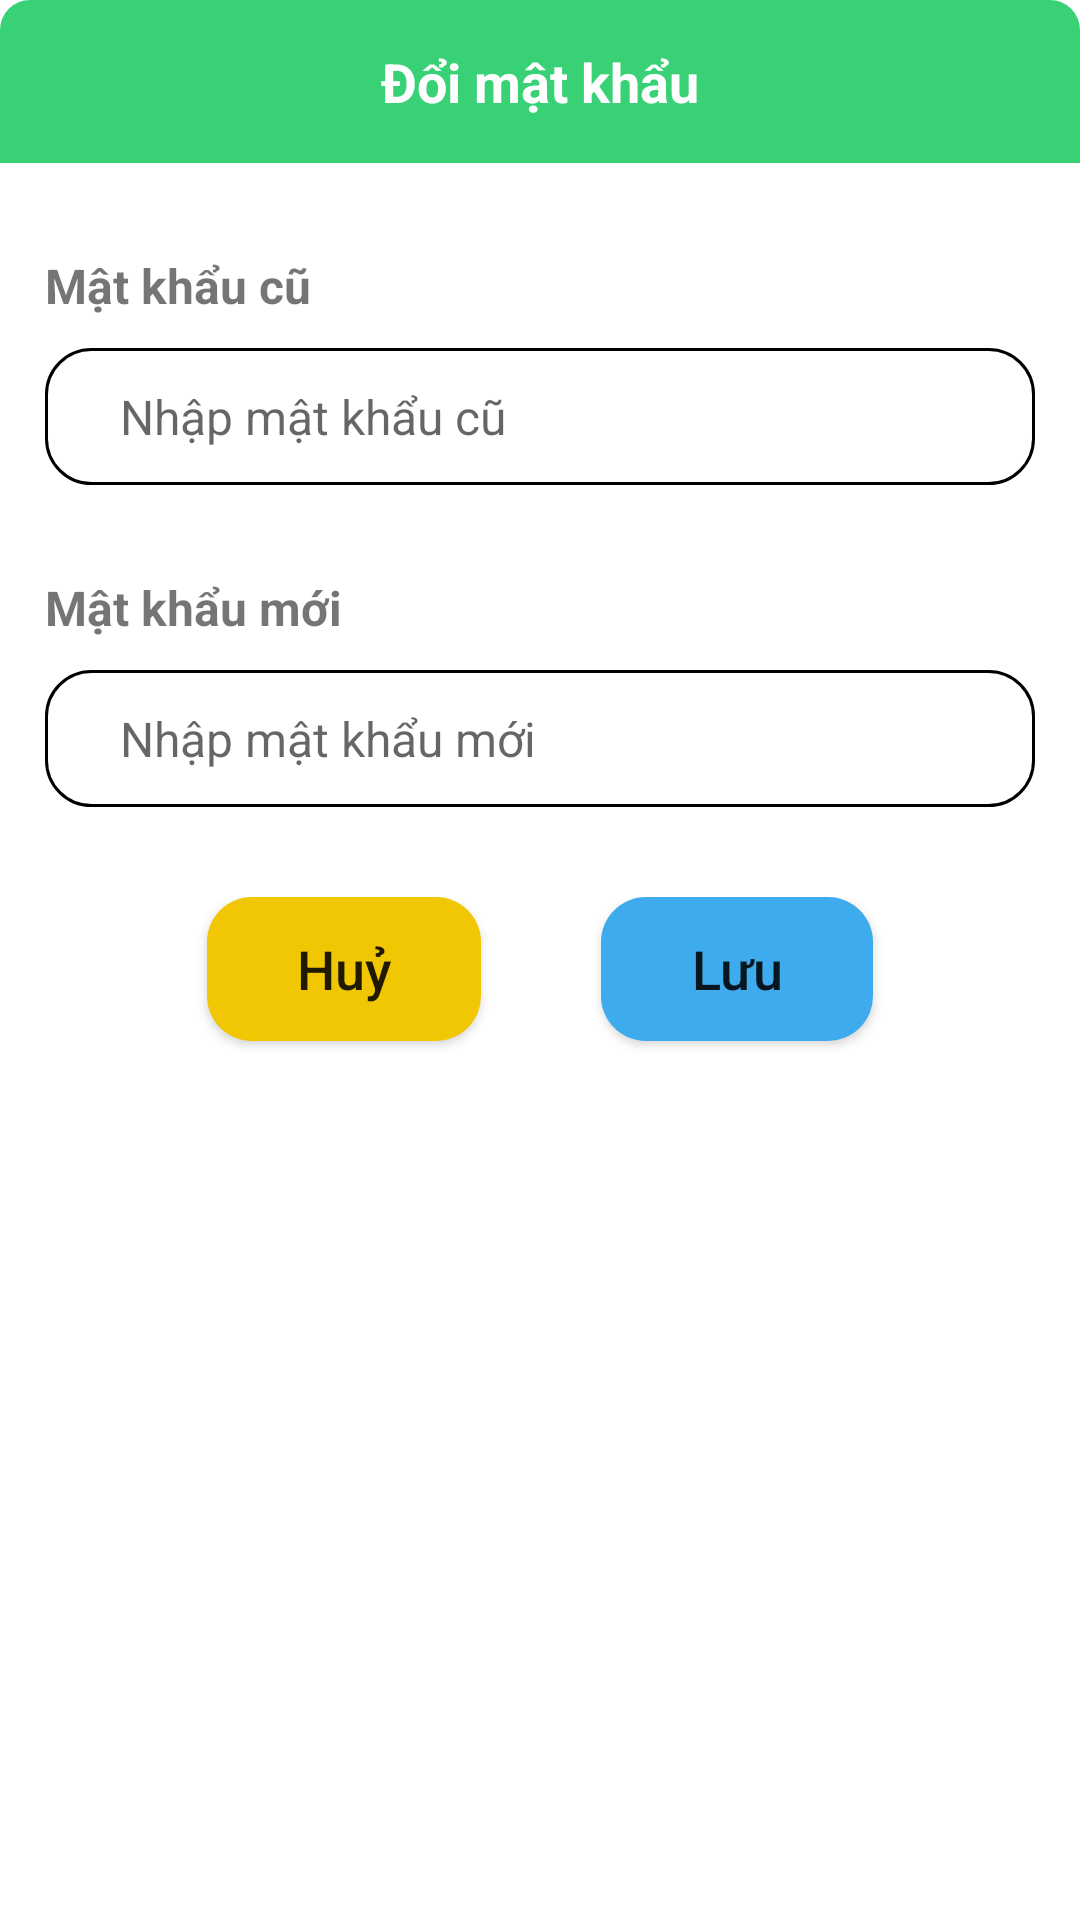

Here is an Android app screen rendered from its layout file. Give the layout XML and the strings, colors and styles it references.
<!-- AndroidManifest.xml: application theme Theme.FoodRocket -->
<!-- res/layout/layout_change_password_popup.xml -->
<?xml version="1.0" encoding="utf-8"?>
<LinearLayout
    android:layout_marginHorizontal="15dp"
    android:id="@+id/customConfirmDialog"
    xmlns:app="http://schemas.android.com/apk/res-auto"
    xmlns:android="http://schemas.android.com/apk/res/android"
    android:layout_width="match_parent"
    android:layout_height="wrap_content"
    android:background="@drawable/confirm_dialog_main_bg"
    android:orientation="vertical">

    <TextView
        android:id="@+id/tvTitle"
        android:layout_width="match_parent"
        android:layout_height="wrap_content"
        android:text="Đổi mật khẩu"
        android:textAlignment="center"
        android:padding="15dp"

        android:textStyle="bold"
        android:textColor="@color/white"
        android:textSize="@dimen/textMedium"
        android:background="@drawable/layout_order_assignment_bg"
        app:backgroundTint="@null"/>

    <TextView
        android:id="@+id/oldPasswordLabel"
        android:layout_marginTop="30dp"
        style="@style/textViewInputLabel"
        android:text="Mật khẩu cũ"/>

    <EditText
        android:id="@+id/edOldPassword"
        android:layout_marginTop="10dp"
        android:inputType="textPassword"
        style="@style/edTextFieldWithBorder"
        android:hint="Nhập mật khẩu cũ" />

    <TextView
        android:id="@+id/newPasswordLabel"
        android:layout_marginTop="30dp"
        style="@style/textViewInputLabel"
        android:text="Mật khẩu mới"/>

    <EditText
        android:id="@+id/edNewPassword"
        android:layout_marginTop="10dp"
        android:inputType="textPassword"
        style="@style/edTextFieldWithBorder"
        android:layout_marginBottom="30dp"
        android:hint="Nhập mật khẩu mới" />

    <LinearLayout
        android:gravity="center_horizontal"
        android:layout_width="match_parent"
        android:layout_height="75dp"
        android:orientation="horizontal">

        <Button
            android:id="@+id/btnCancel"
            android:layout_width="wrap_content"
            android:layout_height="wrap_content"
            android:text="Huỷ"
            android:textSize="@dimen/textMedium"
            android:textAllCaps="false"
            android:layout_marginRight="20dp"
            android:background="@drawable/btn_cancel_bg"
            android:layout_marginBottom="5dp"
            app:backgroundTint="@null"
            android:paddingHorizontal="@dimen/confirm_dialog_btn_horizontal_pd"/>

        <Button
            android:id="@+id/btnOk"
            android:layout_width="wrap_content"
            android:layout_height="wrap_content"
            android:text="Lưu"
            android:textSize="@dimen/textMedium"
            android:textAllCaps="false"
            android:layout_marginLeft="20dp"
            android:background="@drawable/btn_ok_bg"
            android:layout_marginBottom="5dp"
            app:backgroundTint="@null"
            android:paddingHorizontal="@dimen/confirm_dialog_btn_horizontal_pd"/>

    </LinearLayout>

</LinearLayout>
<!-- resources referenced by this layout -->
<resources>
  <color name="white">#FFFFFFFF</color>
  <dimen name="confirm_dialog_btn_horizontal_pd">30dp</dimen>
  <dimen name="textMedium">18sp</dimen>
  <!-- drawable btn_cancel_bg (drawable) -->
  <?xml version="1.0" encoding="utf-8"?>
  <shape xmlns:android="http://schemas.android.com/apk/res/android">
      <solid android:color="#F1C602"/>
      <corners android:radius="@dimen/confirm_dialog_btn_bg"/>
  </shape>
  <!-- drawable btn_ok_bg (drawable) -->
  <?xml version="1.0" encoding="utf-8"?>
  <shape xmlns:android="http://schemas.android.com/apk/res/android">
      <solid android:color="#3DABEC"/>
      <corners android:radius="@dimen/confirm_dialog_btn_bg"/>
  </shape>
  <!-- drawable layout_order_assignment_bg (drawable) -->
  <?xml version="1.0" encoding="utf-8"?>
  <shape xmlns:android="http://schemas.android.com/apk/res/android">
      <solid android:color="#39D175"/>
      <corners android:topLeftRadius="10dp" android:topRightRadius="10dp"/>
  </shape>
  <style name="edTextFieldWithBorder" parent="edTextField">
          <item name="android:background">@drawable/edit_text_with_border_bg</item>
          <item name="android:elevation">0dp</item>
      </style>
  <style name="textViewInputLabel">
          <item name="android:layout_marginTop">15dp</item>
          <item name="android:layout_marginLeft">15dp</item>
          <item name="android:textSize">@dimen/textNormal</item>
          <item name="android:textStyle">bold</item>
          <item name="android:layout_width">wrap_content</item>
          <item name="android:layout_height">wrap_content</item>
      </style>
  <style name="Theme.FoodRocket" parent="Theme.MaterialComponents.DayNight.NoActionBar">
          
          <item name="colorPrimary">@color/purple_500</item>
          <item name="colorPrimaryVariant">@color/purple_700</item>
          <item name="colorOnPrimary">@color/white</item>
          
          <item name="colorSecondary">@color/teal_200</item>
          <item name="colorSecondaryVariant">@color/teal_700</item>
          <item name="colorOnSecondary">@color/black</item>
          
          <item name="android:statusBarColor">#113F23</item>
          
      </style>
  <dimen name="confirm_dialog_btn_bg">15dp</dimen>
  <style name="edTextField">
          <item name="android:textSize">16sp</item>
          <item name="android:maxLines">1</item>
          <item name="android:layout_marginTop">6dp</item>
          <item name="android:layout_marginLeft">15dp</item>
          <item name="android:layout_marginRight">15dp</item>
          <item name="android:layout_width">match_parent</item>
          <item name="android:layout_height">wrap_content</item>
          <item name="android:background">@drawable/edit_text_primary_bg</item>
          <item name="android:elevation">5dp</item>
          <item name="android:paddingTop">12dp</item>
          <item name="android:paddingBottom">12dp</item>
          <item name="android:paddingLeft">25dp</item>
          <item name="android:paddingRight">10dp</item>
          <item name="android:shadowColor">#000</item>
          <item name="backgroundTint">@null</item>
      </style>
  <!-- drawable edit_text_with_border_bg (drawable) -->
  <?xml version="1.0" encoding="utf-8"?>
  <shape xmlns:android="http://schemas.android.com/apk/res/android">
      <solid android:color="#fff"/>
      <corners android:radius="15dp"/>
      <stroke android:color="#000" android:width="1dp"/>
  </shape>
  <dimen name="textNormal">16sp</dimen>
  <color name="purple_500">#FF6200EE</color>
  <color name="purple_700">#FF3700B3</color>
  <color name="teal_200">#FF03DAC5</color>
  <color name="teal_700">#FF018786</color>
  <color name="black">#FF000000</color>
</resources>
